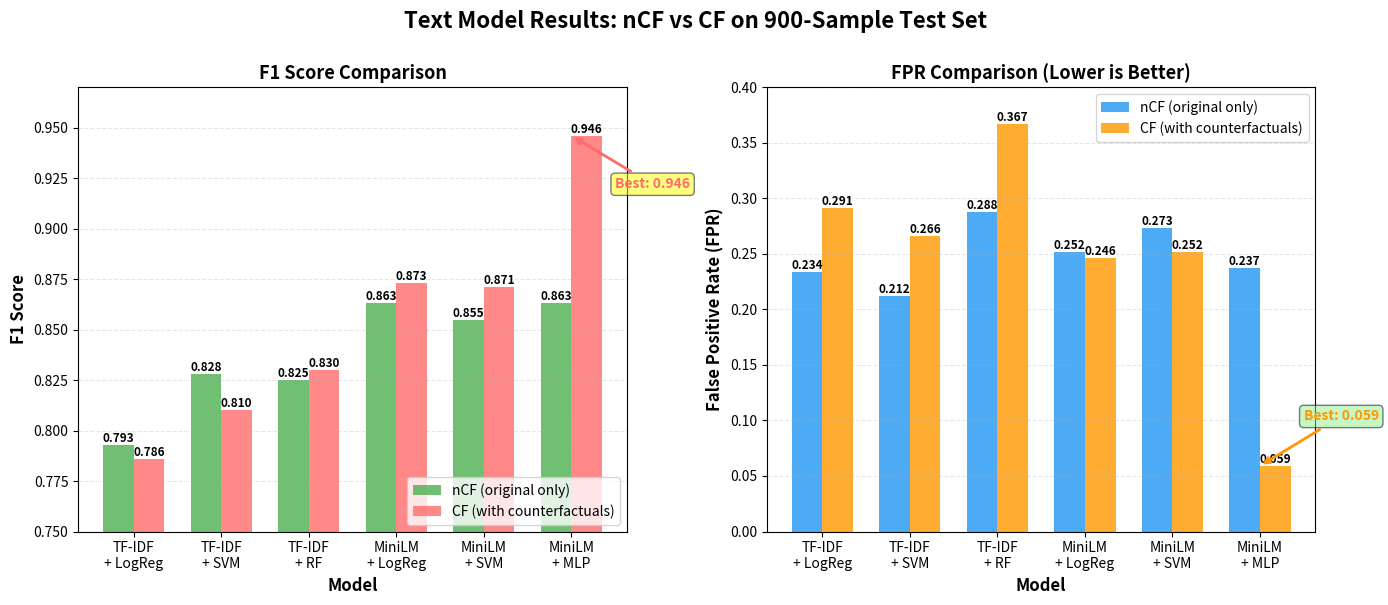

The matplotlib source for this figure: (Note: this script raises an exception after producing the figure.)
#!/usr/bin/env python3
"""
Plot text model results from Table 2.
Compares TF-IDF and MiniLM models across nCF and CF conditions.
"""

import matplotlib
matplotlib.use('Agg')  # Non-interactive backend
import matplotlib.pyplot as plt
import numpy as np
import pandas as pd

# Data from Table 2
data = {
    "Model": [
        "TF-IDF\n+ LogReg",
        "TF-IDF\n+ SVM",
        "TF-IDF\n+ RF",
        "MiniLM\n+ LogReg",
        "MiniLM\n+ SVM",
        "MiniLM\n+ MLP",
    ],
    "nCF_F1": [0.793, 0.828, 0.825, 0.863, 0.855, 0.863],
    "CF_F1": [0.786, 0.810, 0.830, 0.873, 0.871, 0.946],
    "nCF_FPR": [0.234, 0.212, 0.288, 0.252, 0.273, 0.237],
    "CF_FPR": [0.291, 0.266, 0.367, 0.246, 0.252, 0.059],
    "Feature": ["TF-IDF", "TF-IDF", "TF-IDF", "MiniLM", "MiniLM", "MiniLM"],
}

df = pd.DataFrame(data)

# Create figure with subplots
fig, axes = plt.subplots(1, 2, figsize=(14, 6))
fig.suptitle("Text Model Results: nCF vs CF on 900-Sample Test Set", fontsize=16, fontweight="bold", y=1.00)

# Subplot 1: F1 Score Comparison
ax1 = axes[0]
x = np.arange(len(df))
width = 0.35

bars1 = ax1.bar(x - width/2, df["nCF_F1"], width, label="nCF (original only)", color="#4CAF50", alpha=0.8)
bars2 = ax1.bar(x + width/2, df["CF_F1"], width, label="CF (with counterfactuals)", color="#FF6B6B", alpha=0.8)

ax1.set_xlabel("Model", fontsize=12, fontweight="bold")
ax1.set_ylabel("F1 Score", fontsize=12, fontweight="bold")
ax1.set_title("F1 Score Comparison", fontsize=13, fontweight="bold")
ax1.set_xticks(x)
ax1.set_xticklabels(df["Model"], fontsize=10)
ax1.set_ylim([0.75, 0.97])
ax1.legend(loc="lower right", fontsize=10)
ax1.grid(axis="y", alpha=0.3, linestyle="--")

# Add value labels on bars
for bars in [bars1, bars2]:
    for bar in bars:
        height = bar.get_height()
        ax1.text(
            bar.get_x() + bar.get_width()/2., height,
            f"{height:.3f}",
            ha="center", va="bottom", fontsize=8.5, fontweight="bold"
        )

# Highlight best F1 (MiniLM + MLP with CF = 0.946)
best_idx = df["CF_F1"].idxmax()
ax1.annotate(
    "Best: 0.946",
    xy=(best_idx, df.loc[best_idx, "CF_F1"]),
    xytext=(best_idx+0.5, 0.92),
    fontsize=10, fontweight="bold", color="#FF6B6B",
    bbox=dict(boxstyle="round,pad=0.3", facecolor="yellow", alpha=0.5),
    arrowprops=dict(arrowstyle="->", color="#FF6B6B", lw=2),
)

# Subplot 2: FPR Comparison (Lower is better)
ax2 = axes[1]
bars3 = ax2.bar(x - width/2, df["nCF_FPR"], width, label="nCF (original only)", color="#2196F3", alpha=0.8)
bars4 = ax2.bar(x + width/2, df["CF_FPR"], width, label="CF (with counterfactuals)", color="#FF9800", alpha=0.8)

ax2.set_xlabel("Model", fontsize=12, fontweight="bold")
ax2.set_ylabel("False Positive Rate (FPR)", fontsize=12, fontweight="bold")
ax2.set_title("FPR Comparison (Lower is Better)", fontsize=13, fontweight="bold")
ax2.set_xticks(x)
ax2.set_xticklabels(df["Model"], fontsize=10)
ax2.set_ylim([0.0, 0.40])
ax2.legend(loc="upper right", fontsize=10)
ax2.grid(axis="y", alpha=0.3, linestyle="--")

# Add value labels on bars
for bars in [bars3, bars4]:
    for bar in bars:
        height = bar.get_height()
        ax2.text(
            bar.get_x() + bar.get_width()/2., height,
            f"{height:.3f}",
            ha="center", va="bottom", fontsize=8.5, fontweight="bold"
        )

# Highlight best FPR (MiniLM + MLP with CF = 0.059)
best_fpr_idx = df["CF_FPR"].idxmin()
ax2.annotate(
    "Best: 0.059",
    xy=(best_fpr_idx, df.loc[best_fpr_idx, "CF_FPR"]),
    xytext=(best_fpr_idx+0.5, 0.10),
    fontsize=10, fontweight="bold", color="#FF9800",
    bbox=dict(boxstyle="round,pad=0.3", facecolor="lightgreen", alpha=0.5),
    arrowprops=dict(arrowstyle="->", color="#FF9800", lw=2),
)

plt.tight_layout()
plt.savefig("/home/vslinux/Documents/research/major-project/outputs/plots/text_model_results.png", dpi=300, bbox_inches="tight")
print("✓ Saved: outputs/plots/text_model_results.png")
plt.close()

# ----- Additional Visualization: Effect of Counterfactuals -----

fig2, axes2 = plt.subplots(1, 2, figsize=(14, 6))
fig2.suptitle("Impact of Counterfactual Data on Model Performance", fontsize=16, fontweight="bold", y=1.00)

# Subplot 1: F1 Change
ax3 = axes2[0]
f1_change = (df["CF_F1"] - df["nCF_F1"]) * 100  # percentage points
colors_f1 = ["#4CAF50" if x > 0 else "#FF6B6B" for x in f1_change]

bars5 = ax3.barh(df["Model"], f1_change, color=colors_f1, alpha=0.8)
ax3.set_xlabel("F1 Change (percentage points)", fontsize=12, fontweight="bold")
ax3.set_title("F1 Score: CF vs nCF", fontsize=13, fontweight="bold")
ax3.axvline(x=0, color="black", linestyle="-", linewidth=1)
ax3.grid(axis="x", alpha=0.3, linestyle="--")

# Add value labels
for i, (bar, val) in enumerate(zip(bars5, f1_change)):
    x_pos = val + (0.3 if val > 0 else -0.3)
    ax3.text(x_pos, i, f"{val:+.1f}pp", ha="left" if val > 0 else "right", va="center", fontweight="bold", fontsize=9)

# Subplot 2: FPR Change (negative is better - lower FPR is better)
ax4 = axes2[1]
fpr_change = (df["CF_FPR"] - df["nCF_FPR"]) * 100  # percentage points
colors_fpr = ["#4CAF50" if x < 0 else "#FF6B6B" for x in fpr_change]  # Green if FPR decreased

bars6 = ax4.barh(df["Model"], fpr_change, color=colors_fpr, alpha=0.8)
ax4.set_xlabel("FPR Change (percentage points)", fontsize=12, fontweight="bold")
ax4.set_title("FPR: CF vs nCF (↓ is better)", fontsize=13, fontweight="bold")
ax4.axvline(x=0, color="black", linestyle="-", linewidth=1)
ax4.grid(axis="x", alpha=0.3, linestyle="--")

# Add value labels
for i, (bar, val) in enumerate(zip(bars6, fpr_change)):
    x_pos = val + (0.5 if val > 0 else -0.5)
    ax4.text(x_pos, i, f"{val:+.1f}pp", ha="left" if val > 0 else "right", va="center", fontweight="bold", fontsize=9)

plt.tight_layout()
plt.savefig("/home/vslinux/Documents/research/major-project/outputs/plots/text_model_cf_impact.png", dpi=300, bbox_inches="tight")
print("✓ Saved: outputs/plots/text_model_cf_impact.png")
plt.close()

# ----- Summary Statistics -----

print("\n" + "="*70)
print("TEXT MODEL RESULTS SUMMARY")
print("="*70)

print("\n📊 F1 Score Statistics:")
print(f"  TF-IDF best:  {df[df['Feature']=='TF-IDF']['CF_F1'].max():.3f} ({df[df['Feature']=='TF-IDF']['CF_F1'].idxmax()} — RF)")
print(f"  MiniLM best:  {df[df['Feature']=='MiniLM']['CF_F1'].max():.3f} ({df[df['Feature']=='MiniLM']['CF_F1'].idxmax()} — MLP)  ⭐")
print(f"  Overall best: {df['CF_F1'].max():.3f}")

print("\n📊 FPR Statistics (lower is better):")
print(f"  TF-IDF best:  {df[df['Feature']=='TF-IDF']['CF_FPR'].min():.3f} (LogReg)")
print(f"  MiniLM best:  {df[df['Feature']=='MiniLM']['CF_FPR'].min():.3f} (MLP)  ⭐")
print(f"  Overall best: {df['CF_FPR'].min():.3f}")

print("\n📈 Counterfactual Impact (CF - nCF):")
print(f"  F1 improvement: {f1_change.mean():+.1f}pp avg ({f1_change.min():.1f}pp to {f1_change.max():.1f}pp)")
print(f"  FPR change:    {fpr_change.mean():+.1f}pp avg ({fpr_change.min():.1f}pp to {fpr_change.max():.1f}pp)")
print(f"    → {sum(fpr_change < 0)}/6 models improved FPR (lower is better)")

print("\n" + "="*70)
